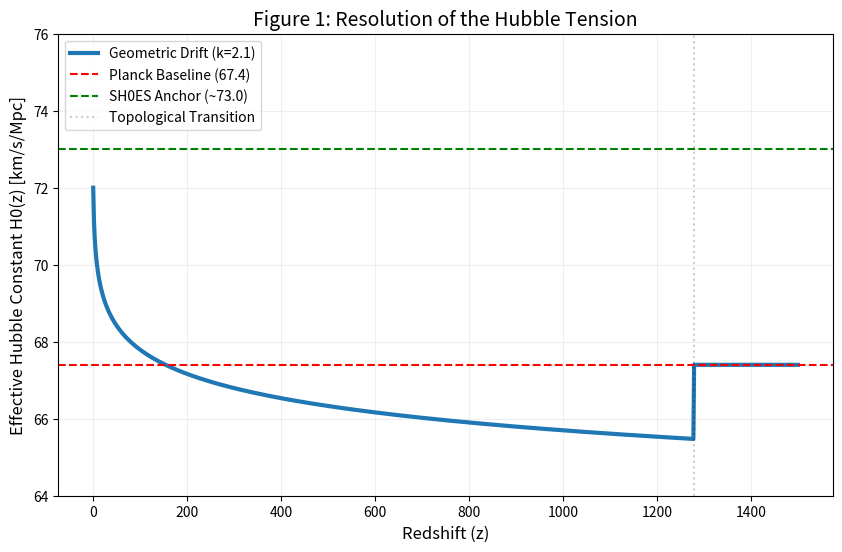

This figure's Python source:
import numpy as np
import matplotlib.pyplot as plt

# Discovery Parameters
h_late, k, z_t = 72.0, 2.1, 1278.9
h_early = 67.4

def get_h0_z(z):
    return np.where(z > z_t, h_early, h_late - k * np.log10(1 + z))

z = np.linspace(0, 1500, 1000)
h0_z = get_h0_z(z)

plt.figure(figsize=(10, 6))
plt.plot(z, h0_z, color='#1f77b4', linewidth=3, label='Geometric Drift (k=2.1)')
plt.axhline(67.4, color='red', linestyle='--', label='Planck Baseline (67.4)')
plt.axhline(73.0, color='green', linestyle='--', label='SH0ES Anchor (~73.0)')
plt.axvline(z_t, color='black', alpha=0.2, linestyle=':', label='Topological Transition')

plt.xlabel('Redshift (z)', fontsize=12)
plt.ylabel('Effective Hubble Constant H0(z) [km/s/Mpc]', fontsize=12)
plt.title('Figure 1: Resolution of the Hubble Tension', fontsize=14)
plt.grid(alpha=0.2)
plt.legend()
plt.ylim(64, 76)

plt.savefig('discovery_plot.png', dpi=300)
print("\n[System] Publication plot saved to 'discovery_plot.png'")
